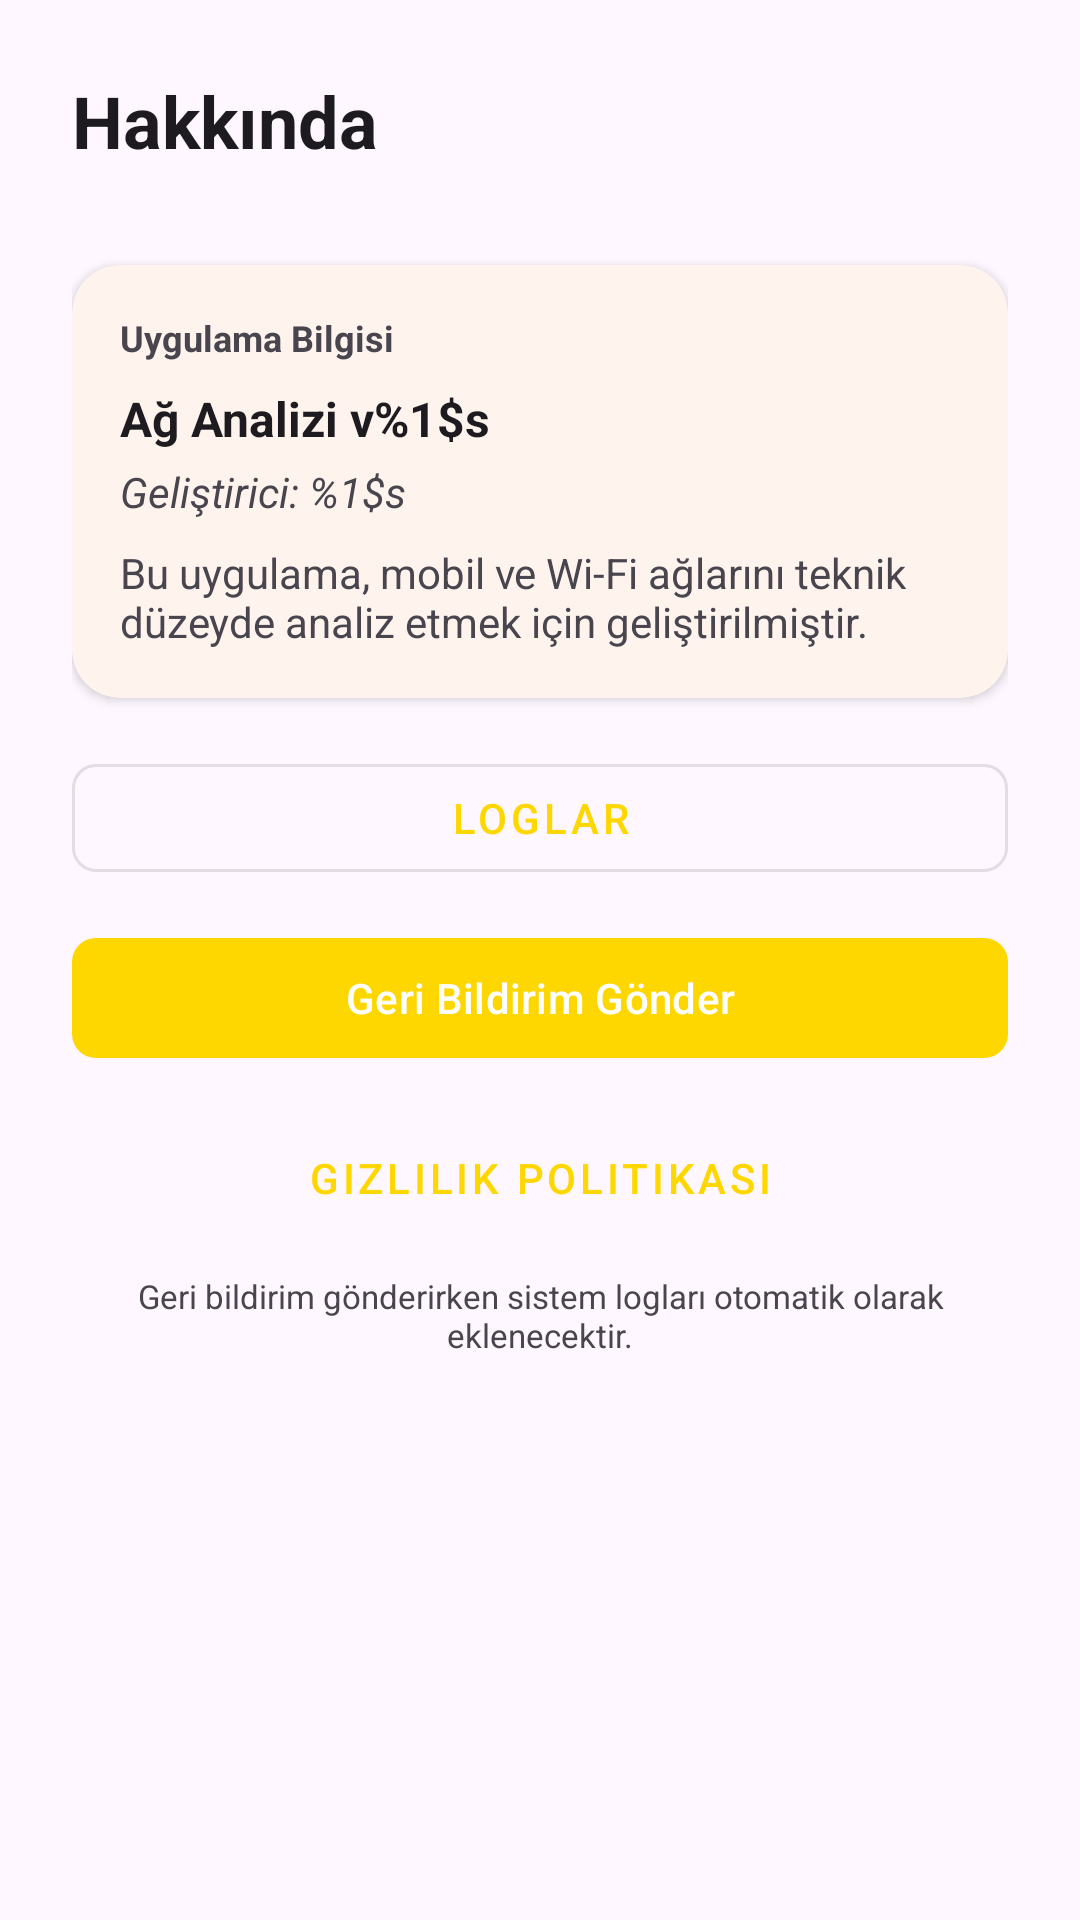

Layout XML and referenced resources for this Android screen:
<!-- AndroidManifest.xml: application theme Theme.NetworkAnalyzer -->
<!-- res/layout/activity_about.xml -->
<?xml version="1.0" encoding="utf-8"?>
<LinearLayout xmlns:android="http://schemas.android.com/apk/res/android"
    xmlns:app="http://schemas.android.com/apk/res-auto"
    android:layout_width="match_parent"
    android:layout_height="match_parent"
    android:orientation="vertical"
    android:padding="24dp">

    <TextView
        android:layout_width="wrap_content"
        android:layout_height="wrap_content"
        android:text="@string/about_label"
        android:textColor="?attr/colorOnSurface"
        android:textSize="24sp"
        android:textStyle="bold"
        android:layout_marginBottom="32dp"/>

    <com.google.android.material.card.MaterialCardView
        android:layout_width="match_parent"
        android:layout_height="wrap_content"
        android:layout_marginBottom="16dp"
        app:cardCornerRadius="16dp"
        app:cardElevation="2dp"
        app:strokeWidth="0dp">

        <LinearLayout
            android:layout_width="match_parent"
            android:layout_height="wrap_content"
            android:orientation="vertical"
            android:padding="16dp">

            <TextView
                android:layout_width="wrap_content"
                android:layout_height="wrap_content"
                android:text="Uygulama Bilgisi"
                android:textColor="?attr/colorOnSurfaceVariant"
                android:textSize="12sp"
                android:textStyle="bold"
                android:layout_marginBottom="8dp"/>

            <TextView
                android:id="@+id/txtVersion"
                android:layout_width="wrap_content"
                android:layout_height="wrap_content"
                android:text="@string/version_label"
                android:textColor="?attr/colorOnSurface"
                android:textSize="16sp"
                android:textStyle="bold"/>

            <TextView
                android:id="@+id/txtDeveloper"
                android:layout_width="wrap_content"
                android:layout_height="wrap_content"
                android:text="@string/developer_label"
                android:textColor="?attr/colorOnSurfaceVariant"
                android:textSize="14sp"
                android:layout_marginTop="4dp"
                android:textStyle="italic"/>

            <TextView
                android:layout_width="wrap_content"
                android:layout_height="wrap_content"
                android:text="@string/about_description"
                android:textColor="?attr/colorOnSurfaceVariant"
                android:textSize="14sp"
                android:layout_marginTop="8dp"/>
        </LinearLayout>
    </com.google.android.material.card.MaterialCardView>

    <com.google.android.material.button.MaterialButton
        android:id="@+id/btnOpenLogs"
        style="@style/Widget.MaterialComponents.Button.OutlinedButton"
        android:layout_width="match_parent"
        android:layout_height="wrap_content"
        android:text="@string/logs_label"
        android:layout_marginBottom="12dp"
        app:cornerRadius="8dp" />

    <com.google.android.material.button.MaterialButton
        android:id="@+id/btnSendFeedback"
        android:layout_width="match_parent"
        android:layout_height="wrap_content"
        android:text="@string/send_feedback"
        android:layout_marginBottom="12dp"
        app:cornerRadius="8dp" />

    <com.google.android.material.button.MaterialButton
        android:id="@+id/btnPrivacyPolicy"
        style="@style/Widget.MaterialComponents.Button.TextButton"
        android:layout_width="match_parent"
        android:layout_height="wrap_content"
        android:text="@string/privacy_policy"
        app:cornerRadius="8dp" />

    <TextView
        android:layout_width="match_parent"
        android:layout_height="wrap_content"
        android:text="Geri bildirim gönderirken sistem logları otomatik olarak eklenecektir."
        android:textColor="?attr/colorOnSurfaceVariant"
        android:textSize="11sp"
        android:gravity="center"
        android:layout_marginTop="8dp"/>

</LinearLayout>
<!-- resources referenced by this layout -->
<resources>
  <string name="about_description">Bu uygulama, mobil ve Wi-Fi ağlarını teknik düzeyde analiz etmek için geliştirilmiştir.</string>
  <string name="about_label">Hakkında</string>
  <string name="developer_label">Geliştirici: %1$s</string>
  <string name="logs_label">Loglar</string>
  <string name="privacy_policy">Gizlilik Politikası</string>
  <string name="send_feedback">Geri Bildirim Gönder</string>
  <string name="version_label">Ağ Analizi v%1$s</string>
  <style name="Theme.NetworkAnalyzer" parent="Theme.Material3.DayNight.NoActionBar">
          <item name="colorPrimary">@color/turkcell</item>
      </style>
  <color name="turkcell">#FFD700</color>
</resources>
